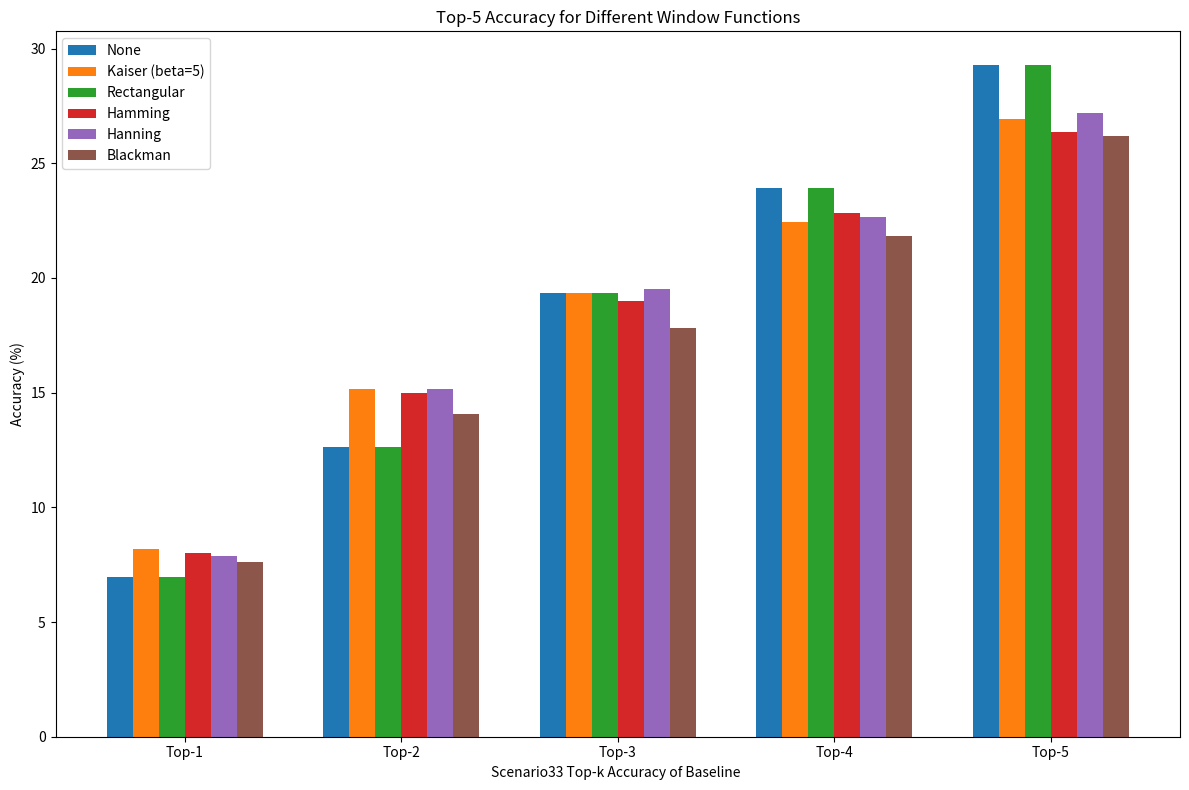

Write the Python code that produced this figure.
import matplotlib.pyplot as plt
import numpy as np

# Data

# window_functions = ['None', 'Kaiser (beta=5)', 'Rectangular', 'Hamming', 'Hanning', 'Blackman']
# top5_accuracies = [
#     [
#         [0.04923414, 0.09846827, 0.14770241, 0.18161926, 0.2297593],
#         [0.05251641, 0.10284464, 0.15645514, 0.19474836, 0.23741794],
#         [0.04923414, 0.09846827, 0.14770241, 0.18161926, 0.2297593],
#         [0.05251641, 0.10284464, 0.15645514, 0.19256018, 0.23522976],
#         [0.04814005, 0.09956236, 0.15207878, 0.19474836, 0.22757111],
#         [0.0404814, 0.095186, 0.14989059, 0.19146608, 0.23522976]
#     ]
# ]


# # Data
# window_functions = ['None', 'Kaiser (beta=5)', 'Rectangular', 'Hamming', 'Hanning', 'Blackman']
# top5_accuracies = [
#     [
#         [0.3536313, 0.5094972, 0.575419, 0.61787707, 0.6452514],
#         [0.35075885, 0.5143339, 0.58853287, 0.62057334, 0.6458685],
#         [0.3322091, 0.48735243, 0.56155145, 0.59865093, 0.6256324],
#         [0.3524452, 0.52107924, 0.5851602, 0.6172007, 0.6509275],
#         [0.35581788, 0.5193929, 0.59527826, 0.63237774, 0.6593592],
#         [0.35750422, 0.5143339, 0.57841486, 0.61551434, 0.6509275]
#      ]
# ]

window_functions = ['None', 'Kaiser (beta=5)', 'Rectangular', 'Hamming', 'Hanning', 'Blackman']
# top5_accuracies = [
#     [
#         [0.0731205, 0.14418125, 0.20494336, 0.26261586, 0.31204945],
#         [0.0607621, 0.12873328, 0.18331617, 0.22657056, 0.27909374],
#         [0.0731205, 0.14418125, 0.20494336, 0.26261586, 0.31204945],
#         [0.05973224, 0.12564367, 0.18125644, 0.22657055, 0.27497426],
#         [0.06179197, 0.13285273, 0.19361484, 0.23892894, 0.2801236],
#         [0.06282184, 0.12461381, 0.17919672, 0.22142123, 0.27703398]
#      ]
# ]

top5_accuracies = [
    [
        [0.06945607, 0.12635984, 0.19330545, 0.23933056, 0.29288703],
        [0.08200837, 0.15146443, 0.19330545, 0.22426778, 0.2694561],
        [0.06945607, 0.12635984, 0.19330545, 0.23933056, 0.29288703],
        [0.08033473, 0.1497908, 0.18995817, 0.2284519, 0.26359832],
        [0.07866109, 0.15146443, 0.19497909, 0.22677825, 0.27196655],
        [0.07615063, 0.14058578, 0.17824268, 0.21841004, 0.26192468]
    ]
]

# Convert to percentage strings
def convert_to_percentage(accuracies):
    return [[f"{acc * 100:.2f}%" for acc in top] for top in accuracies[0]]

top5_accuracies_percent = convert_to_percentage(top5_accuracies)

# Plot the top-k accuracy for each window function
fig, ax = plt.subplots(figsize=(12, 8))

index = np.arange(5)
bar_width = 0.12

for i, wf in enumerate(window_functions):
    ax.bar(index + i * bar_width, [float(acc[:-1]) for acc in top5_accuracies_percent[i]], bar_width, label=wf)

ax.set_xlabel('Scenario33 Top-k Accuracy of Baseline ')
ax.set_ylabel('Accuracy (%)')
ax.set_title('Top-5 Accuracy for Different Window Functions')
ax.set_xticks(index + (len(window_functions) - 1) * bar_width / 2)
ax.set_xticklabels(['Top-1', 'Top-2', 'Top-3', 'Top-4', 'Top-5'])
ax.legend()

plt.tight_layout()
plt.show()